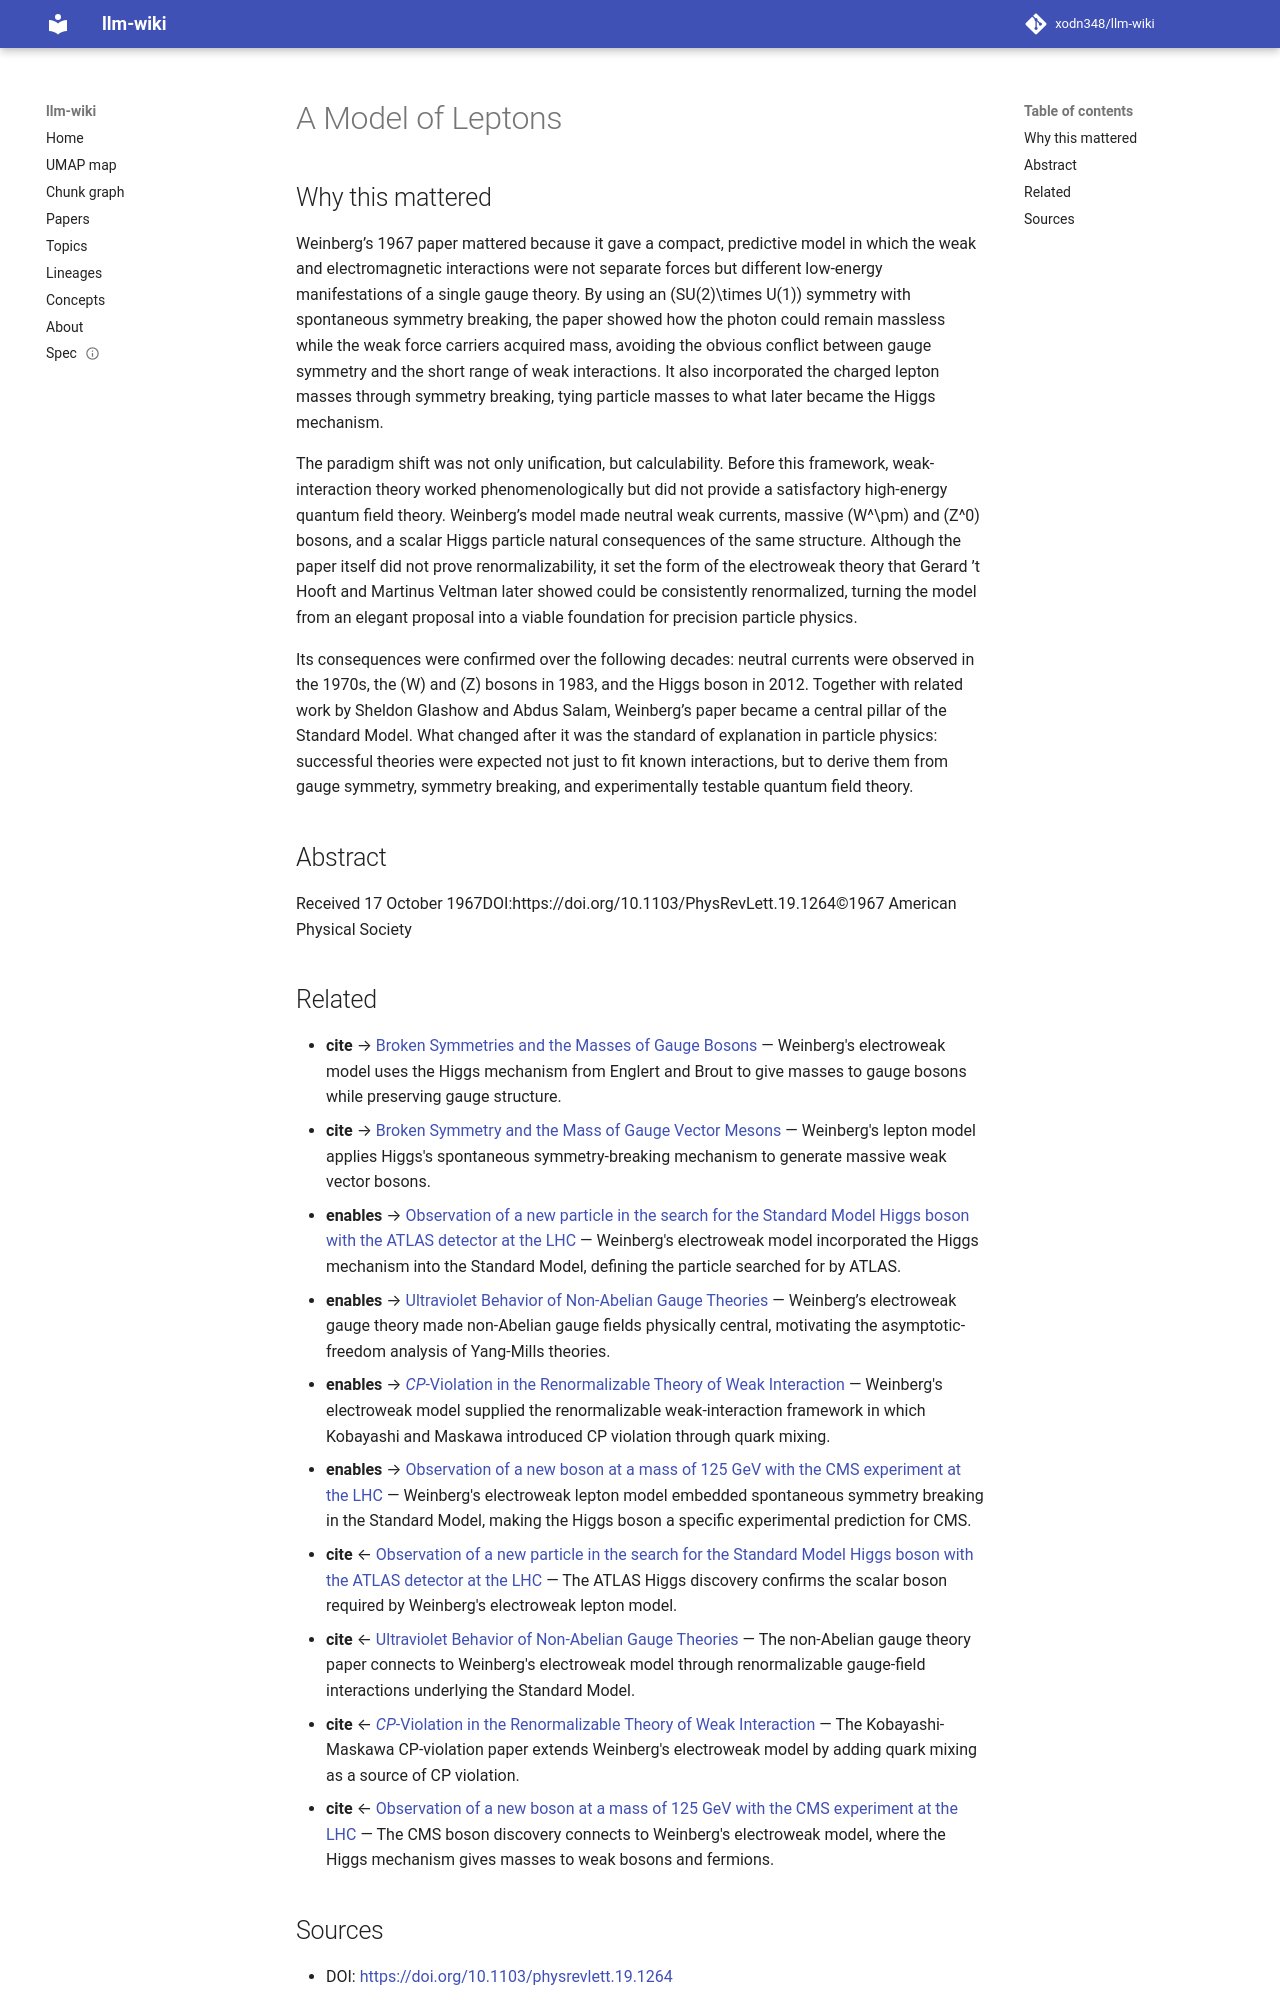

repository: xodn348/llm-wiki · page: paper/10_1103_physrevlett_19_1264/index.html · generator: mkdocs

---
title: A Model of Leptons
doi: 10.1103/physrevlett.19.1264
openalex_id: https://openalex.org/W2070151728
year: 1967
venue: Physical Review Letters
authors: Steven Weinberg
citations: 7267
fleming_tier: true
concepts:
- Lepton
- Particle physics
- Physics
- Nuclear physics
- Electron
---

# A Model of Leptons

## Why this mattered

Weinberg’s 1967 paper mattered because it gave a compact, predictive model in which the weak and electromagnetic interactions were not separate forces but different low-energy manifestations of a single gauge theory. By using an \(SU(2)\times U(1)\) symmetry with spontaneous symmetry breaking, the paper showed how the photon could remain massless while the weak force carriers acquired mass, avoiding the obvious conflict between gauge symmetry and the short range of weak interactions. It also incorporated the charged lepton masses through symmetry breaking, tying particle masses to what later became the Higgs mechanism.

The paradigm shift was not only unification, but calculability. Before this framework, weak-interaction theory worked phenomenologically but did not provide a satisfactory high-energy quantum field theory. Weinberg’s model made neutral weak currents, massive \(W^\pm\) and \(Z^0\) bosons, and a scalar Higgs particle natural consequences of the same structure. Although the paper itself did not prove renormalizability, it set the form of the electroweak theory that Gerard ’t Hooft and Martinus Veltman later showed could be consistently renormalized, turning the model from an elegant proposal into a viable foundation for precision particle physics.

Its consequences were confirmed over the following decades: neutral currents were observed in the 1970s, the \(W\) and \(Z\) bosons in 1983, and the Higgs boson in 2012. Together with related work by Sheldon Glashow and Abdus Salam, Weinberg’s paper became a central pillar of the Standard Model. What changed after it was the standard of explanation in particle physics: successful theories were expected not just to fit known interactions, but to derive them from gauge symmetry, symmetry breaking, and experimentally testable quantum field theory.

## Abstract

Received 17 October 1967DOI:https://doi.org/10.1103/PhysRevLett.19.1264©1967 American Physical Society
